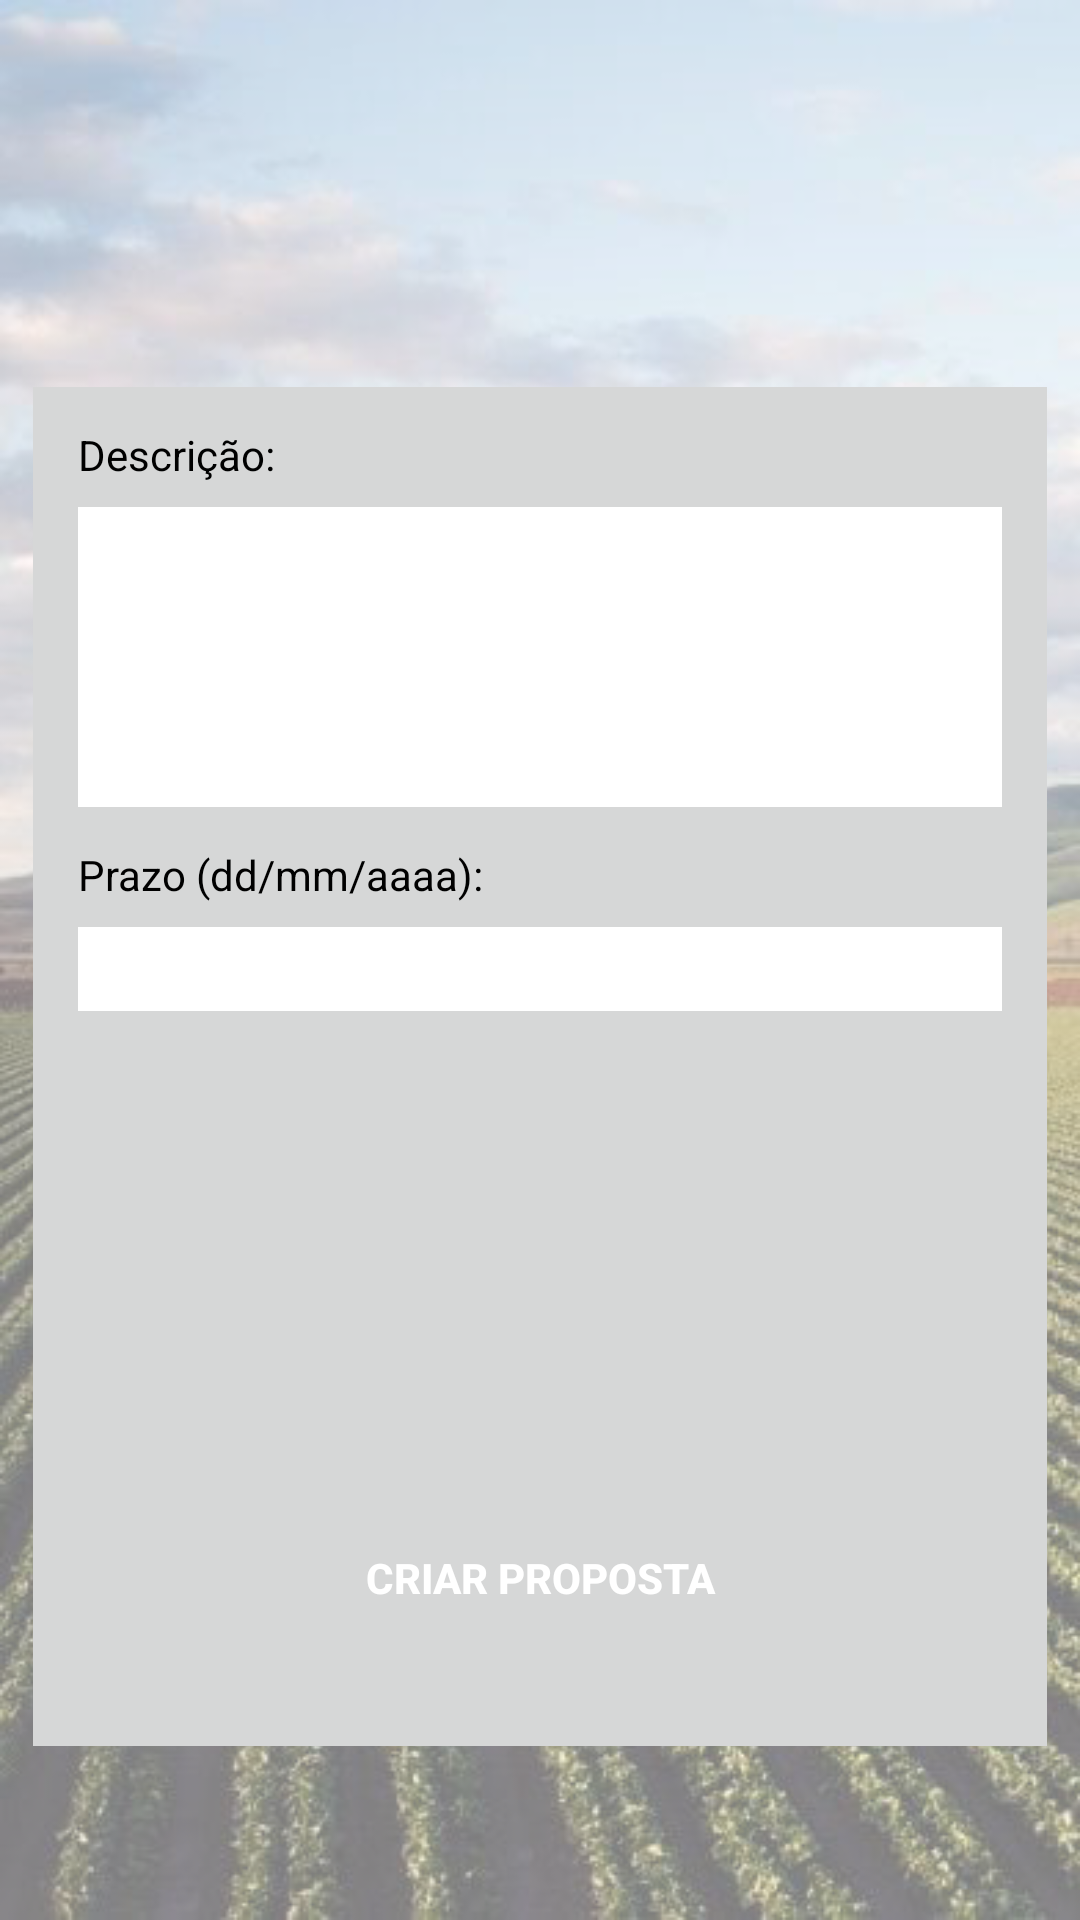

Here is an Android app screen rendered from its layout file. Give the layout XML and the strings, colors and styles it references.
<!-- AndroidManifest.xml: application theme AppTheme -->
<!-- res/layout/activity_proposta.xml -->
<?xml version="1.0" encoding="utf-8"?>
<android.support.constraint.ConstraintLayout xmlns:android="http://schemas.android.com/apk/res/android"
    xmlns:app="http://schemas.android.com/apk/res-auto"
    xmlns:tools="http://schemas.android.com/tools"
    android:layout_width="match_parent"
    android:layout_height="match_parent"
    tools:context=".PropostaActivity"
    android:background="@drawable/fundo_tela_feed">

    <View
        android:id="@+id/fundoProposta"
        android:layout_width="338dp"
        android:layout_height="453dp"
        android:background="?attr/colorButtonNormal"
        app:layout_constraintBottom_toBottomOf="parent"
        app:layout_constraintEnd_toEndOf="parent"
        app:layout_constraintStart_toStartOf="parent"
        app:layout_constraintTop_toTopOf="parent"
        app:layout_constraintVertical_bias="0.69" />

    <Button
        android:id="@+id/submit"
        android:layout_width="280dp"
        android:layout_height="wrap_content"
        android:layout_marginBottom="32dp"
        android:background="@drawable/btn_redondo"
        android:backgroundTint="@android:color/holo_orange_light"
        android:onClick="cadastrarProposta"
        android:text="CRIAR PROPOSTA"
        android:textColor="@color/White"
        android:textStyle="bold"
        app:layout_constraintBottom_toBottomOf="@+id/fundoProposta"
        app:layout_constraintEnd_toEndOf="@+id/fundoProposta"
        app:layout_constraintStart_toStartOf="@+id/fundoProposta" />

    <EditText
        android:id="@+id/descri"
        android:layout_width="308dp"
        android:layout_height="300px"
        android:layout_marginStart="8dp"
        android:layout_marginTop="40dp"
        android:layout_marginEnd="8dp"
        android:background="@android:color/white"
        app:layout_constraintEnd_toEndOf="parent"
        app:layout_constraintStart_toStartOf="parent"
        app:layout_constraintTop_toTopOf="@+id/fundoProposta" />

    <EditText
        android:id="@+id/prazo"
        android:layout_width="308dp"
        android:layout_height="28dp"
        android:layout_marginTop="40dp"
        android:background="@android:color/white"
        android:ems="10"
        android:inputType="textPersonName"
        app:layout_constraintEnd_toEndOf="@+id/fundoProposta"
        app:layout_constraintHorizontal_bias="0.504"
        app:layout_constraintStart_toStartOf="@+id/fundoProposta"
        app:layout_constraintTop_toBottomOf="@+id/descri" />

    <TextView
        android:id="@+id/tv_response"
        android:layout_marginTop="35dp"
        android:visibility="gone"
        android:layout_width="match_parent"
        android:layout_height="wrap_content"/>

    <TextView
        android:id="@+id/textView"
        android:layout_width="wrap_content"
        android:layout_height="wrap_content"
        android:layout_marginBottom="8dp"
        android:text="Descrição:"
        android:textColor="#000"
        app:layout_constraintBottom_toTopOf="@+id/descri"
        app:layout_constraintStart_toStartOf="@+id/descri" />

    <TextView
        android:id="@+id/textView2"
        android:layout_width="wrap_content"
        android:layout_height="wrap_content"
        android:layout_marginBottom="8dp"
        android:text="Prazo (dd/mm/aaaa):"
        android:textColor="#000"
        app:layout_constraintBottom_toTopOf="@+id/prazo"
        app:layout_constraintStart_toStartOf="@+id/prazo" />

</android.support.constraint.ConstraintLayout>
<!-- resources referenced by this layout -->
<resources>
  <color name="White">#ffffff</color>
  <!-- drawable fundo_tela_feed: png bitmap (drawable, 343614 bytes) -->
  <style name="AppTheme" parent="Theme.AppCompat.Light.DarkActionBar">
          
          <item name="colorPrimary">@color/colorPrimary</item>
          <item name="colorPrimaryDark">@color/colorPrimaryDark</item>
          <item name="colorAccent">@color/colorAccent</item>
  
  
      </style>
  <color name="colorPrimary">#228B22</color>
  <color name="colorPrimaryDark">#006400</color>
  <color name="colorAccent">#8BC34A</color>
</resources>
